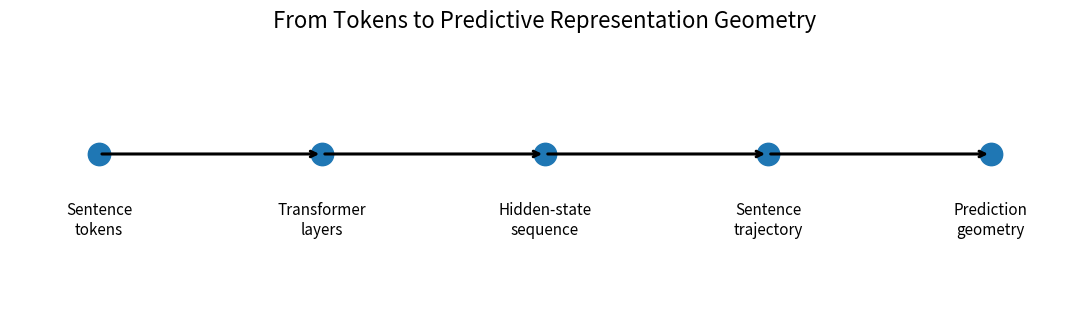
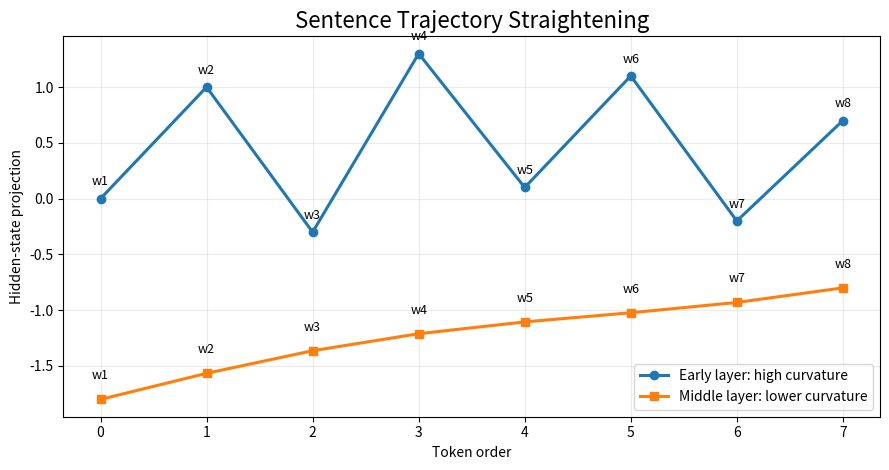
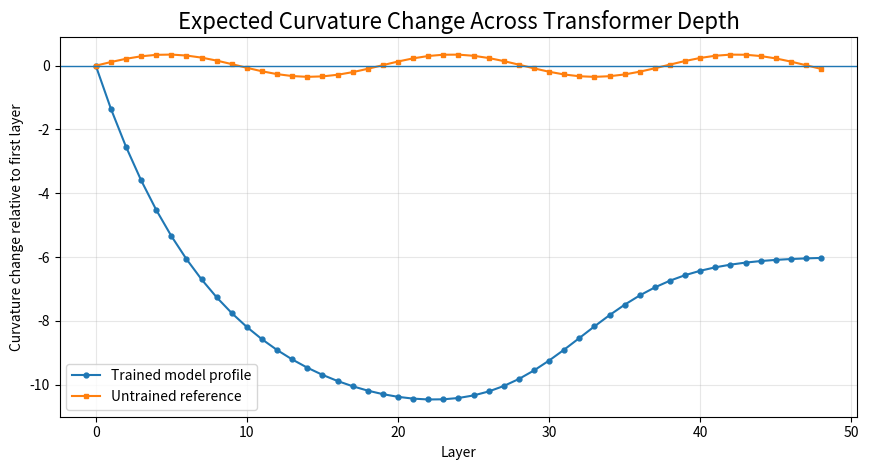
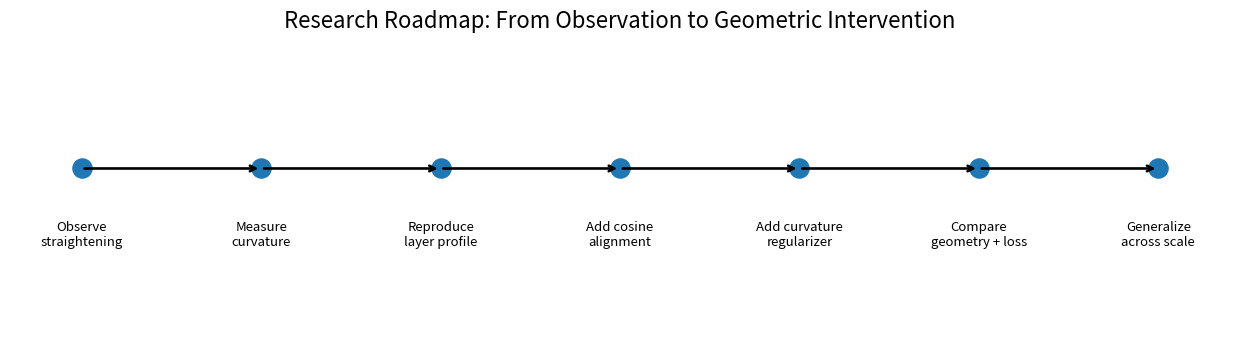

Generate these figures, in order, with matplotlib: (Note: this script raises an exception after producing the figures.)
from pathlib import Path
import json
import zipfile

import numpy as np
import pandas as pd
import matplotlib.pyplot as plt

ROOT = Path.cwd().resolve()
if ROOT.name == "notebooks":
    ROOT = ROOT.parent

FIG = ROOT / "figures"
RES = ROOT / "results"
CSV = RES / "csv"
JS = RES / "json"

for p in [FIG, RES, CSV, JS]:
    p.mkdir(parents=True, exist_ok=True)

def savefig(fig, filename, dpi=220):
    path = FIG / filename
    fig.tight_layout()
    fig.savefig(path, dpi=dpi)
    print(f"saved: {path}")
    return path

print("ROOT:", ROOT)
print("FIG:", FIG)
print("RES:", RES)


steps = [
    "Sentence\ntokens",
    "Transformer\nlayers",
    "Hidden-state\nsequence",
    "Sentence\ntrajectory",
    "Prediction\ngeometry",
]

x = np.arange(len(steps))

fig, ax = plt.subplots(figsize=(11, 3.2))
ax.scatter(x, np.zeros_like(x), s=260, zorder=3)

for i in range(len(x) - 1):
    ax.annotate(
        "",
        xy=(x[i + 1], 0),
        xytext=(x[i], 0),
        arrowprops=dict(arrowstyle="->", linewidth=2.2),
    )

for xi, label in zip(x, steps):
    ax.text(xi, -0.18, label, ha="center", va="top", fontsize=11)

ax.set_title("From Tokens to Predictive Representation Geometry", fontsize=16)
ax.set_xlim(-0.4, len(steps) - 0.6)
ax.set_ylim(-0.55, 0.45)
ax.axis("off")

savefig(fig, "00_tokens_to_geometry.png")
plt.show()


# Toy 2D trajectories for visual intuition only.
t = np.arange(8)
high_x = t
high_y = np.array([0.0, 1.0, -0.3, 1.3, 0.1, 1.1, -0.2, 0.7])

low_x = t
low_y = 0.16 * t + 0.12 * np.sin(t / 1.5)

fig, ax = plt.subplots(figsize=(9, 4.8))

ax.plot(high_x, high_y, marker="o", linewidth=2.2, label="Early layer: high curvature")
ax.plot(low_x, low_y - 1.8, marker="s", linewidth=2.2, label="Middle layer: lower curvature")

for i in range(len(t)):
    ax.text(high_x[i], high_y[i] + 0.12, f"w{i+1}", ha="center", fontsize=9)
    ax.text(low_x[i], low_y[i] - 1.62, f"w{i+1}", ha="center", fontsize=9)

ax.set_title("Sentence Trajectory Straightening", fontsize=16)
ax.set_xlabel("Token order")
ax.set_ylabel("Hidden-state projection")
ax.grid(True, alpha=0.25)
ax.legend()

savefig(fig, "00_sentence_trajectory_straightening.png")
plt.show()


layers = np.arange(0, 49)

# Synthetic profile for context notebook only.
drop = -11.5 * (1 - np.exp(-layers / 8))
late_rise = 5.5 / (1 + np.exp(-(layers - 32) / 3.5))
trained_profile = drop + late_rise

untrained_profile = 0.35 * np.sin(layers / 3.0)

fig, ax = plt.subplots(figsize=(8.8, 4.8))

ax.plot(layers, trained_profile, marker="o", markersize=3.5, label="Trained model profile")
ax.plot(layers, untrained_profile, marker="s", markersize=3.5, label="Untrained reference")

ax.axhline(0, linewidth=1)
ax.set_title("Expected Curvature Change Across Transformer Depth", fontsize=16)
ax.set_xlabel("Layer")
ax.set_ylabel("Curvature change relative to first layer")
ax.grid(True, alpha=0.3)
ax.legend()

savefig(fig, "00_layerwise_curvature_profile.png")
plt.show()


roadmap = [
    "Observe\nstraightening",
    "Measure\ncurvature",
    "Reproduce\nlayer profile",
    "Add cosine\nalignment",
    "Add curvature\nregularizer",
    "Compare\ngeometry + loss",
    "Generalize\nacross scale",
]

x = np.arange(len(roadmap))

fig, ax = plt.subplots(figsize=(12.5, 3.5))
ax.scatter(x, np.zeros_like(x), s=190, zorder=3)

for i in range(len(x) - 1):
    ax.annotate(
        "",
        xy=(x[i + 1], 0),
        xytext=(x[i], 0),
        arrowprops=dict(arrowstyle="->", linewidth=1.9),
    )

for xi, label in zip(x, roadmap):
    ax.text(xi, -0.18, label, ha="center", va="top", fontsize=9.5)

ax.set_title("Research Roadmap: From Observation to Geometric Intervention", fontsize=16)
ax.set_xlim(-0.4, len(roadmap) - 0.6)
ax.set_ylim(-0.55, 0.45)
ax.axis("off")

savefig(fig, "00_research_roadmap.png")
plt.show()


summary = pd.DataFrame(
    [
        {
            "Stage": "Context",
            "Focus": "Predictive representation geometry",
            "Question": "Why measure hidden-state trajectories instead of only output loss?",
            "Next notebook": "00_context",
        },
        {
            "Stage": "Sentence trajectories",
            "Focus": "Hidden states by token and layer",
            "Question": "How do sentence tokens trace paths through model representation space?",
            "Next notebook": "07_sentence_trajectories",
        },
        {
            "Stage": "Curvature",
            "Focus": "Angle between adjacent displacement vectors",
            "Question": "Can we reproduce the trained-vs-untrained curvature profile?",
            "Next notebook": "13_curvature",
        },
        {
            "Stage": "Cosine alignment",
            "Focus": "Alignment of adjacent displacement vectors",
            "Question": "Does an explicit alignment objective amplify useful straightening?",
            "Next notebook": "17_cosine_alignment",
        },
        {
            "Stage": "Curvature regularization",
            "Focus": "Direct penalty on trajectory curvature",
            "Question": "Does curvature regularization improve prediction or make language brittle?",
            "Next notebook": "23_curvature_regularization",
        },
        {
            "Stage": "Ablations",
            "Focus": "Loss, surprisal, curvature, generated continuations",
            "Question": "Which geometric intervention improves prediction without over-flattening?",
            "Next notebook": "29_ablations",
        },
        {
            "Stage": "Intrinsic dimension",
            "Focus": "Layerwise dimensionality and manifold structure",
            "Question": "Does straightening co-evolve with lower intrinsic dimension?",
            "Next notebook": "37_intrinsic_dimension",
        },
        {
            "Stage": "Scaling",
            "Focus": "Model size, data scale, regularization strength",
            "Question": "Do small models benefit more from explicit geometric constraints?",
            "Next notebook": "43_scaling",
        },
        {
            "Stage": "Future directions",
            "Focus": "Predictive geometry beyond GPT-style language models",
            "Question": "Where else does temporal prediction induce trajectory straightening?",
            "Next notebook": "49_future_directions",
        },
    ]
)

summary.to_csv(CSV / "00_summary.csv", index=False)
summary.to_json(JS / "00_summary.json", orient="records", indent=2)

summary


zip_path = RES / "00_outputs.zip"

files_to_zip = [
    FIG / "00_tokens_to_geometry.png",
    FIG / "00_sentence_trajectory_straightening.png",
    FIG / "00_layerwise_curvature_profile.png",
    FIG / "00_research_roadmap.png",
    CSV / "00_summary.csv",
    JS / "00_summary.json",
]

with zipfile.ZipFile(zip_path, "w", zipfile.ZIP_DEFLATED) as z:
    for file in files_to_zip:
        if file.exists():
            z.write(file, file.relative_to(ROOT))

print(f"Created: {zip_path}")

try:
    from google.colab import files
    files.download(str(zip_path))
except Exception:
    from IPython.display import FileLink, display
    display(FileLink(str(zip_path)))

summary
